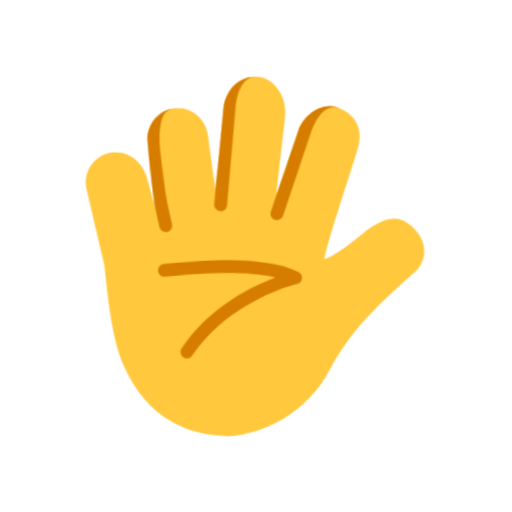
t = 0.00 s
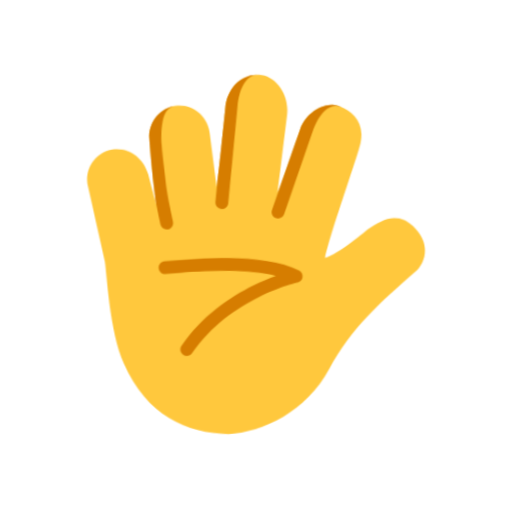
t = 0.40 s
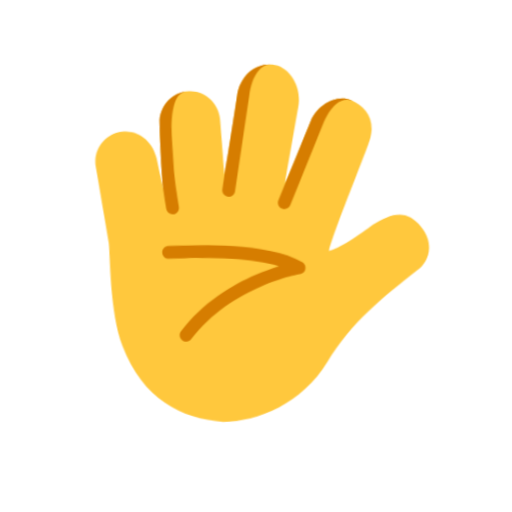
t = 1.20 s
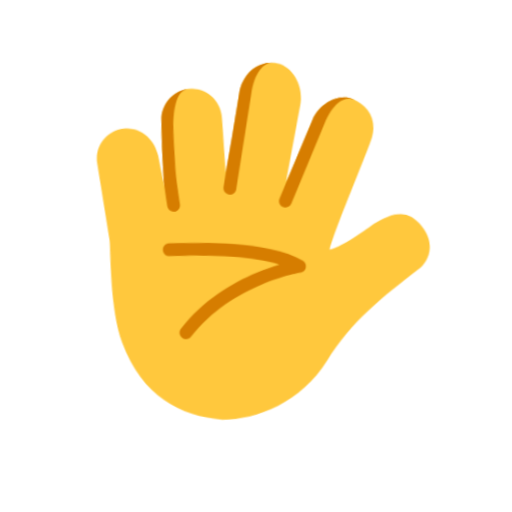
t = 1.60 s
t = 2.00 s: frame unchanged from t = 1.20 s, image omitted
t = 2.80 s: frame unchanged from t = 0.40 s, image omitted

The animated SVG that drew these frames (rendered in a browser with its animation timeline set to each time). Animation: 1 CSS @keyframes rule; one cycle of 3.20 s, repeats indefinitely.

<svg xmlns="http://www.w3.org/2000/svg" viewBox="0 0 320 320" role="img"><title>touch</title><style>@media(prefers-reduced-motion:no-preference){.art{transform-origin:160px 210px;animation:float 3.2s ease-in-out infinite}@keyframes float{0%,100%{transform:translateY(0) rotate(-2deg)}50%{transform:translateY(-9px) rotate(2deg)}}}</style><g class="art"><svg viewBox="0 0 32 32" fill="none" xmlns="http://www.w3.org/2000/svg" x="32" y="32" width="256" height="256">
<path d="M28.6875 14.3594C27.4439 12.8937 26.2031 13.4844 24.9531 14.2813C24.9531 14.2813 22.5469 16.2344 21.5469 16.4219C22.1094 14.1719 24.3232 8.55037 24.5625 7.48438C24.9062 5.95313 24.0035 5.04529 23.0156 4.64063C21.7188 4.10938 20.2978 5.19384 19.875 6.29688C18.935 8.74934 17.9418 11.4566 17.9688 11.1875L18.8594 5.26563C19.125 3.64063 18.0763 2.10188 16.7608 2.00255C15.3467 1.89577 14.2473 3.00163 14.0625 4.47254C13.6719 7.58192 13.2188 10.9455 13.2188 10.6563L12.7969 6.53126C12.7369 5.23126 11.6369 4.18001 10.3269 4.24001C9.02687 4.30001 8.0025 5.44001 8.0625 6.75001C8.18933 9.66401 8.50022 12.1419 8.46875 11.9531L7.90625 9.56251C7.5625 8.25001 6.45376 7.35501 5.13376 7.54501C3.86376 7.73501 2.97374 8.91501 3.14374 10.195L4.34375 16.2969C4.46944 17.2575 4.5625 21.7188 5.60937 24.2656C7.31473 28.4145 10.375 29.8438 13.6408 30.0025C16.3438 29.9219 19.7344 28.4375 21.6562 25.1094C23.4888 21.9359 25.7344 20.0469 28.5625 17.7031C29.2094 17.167 29.9311 15.825 28.6875 14.3594Z" fill="#FFC83D"/>
<path d="M15.013 4.44207C15.093 3.66837 15.309 3.01403 15.6216 2.57968C15.8867 2.21121 16.2081 2.01182 16.6019 1.99559C15.265 1.9799 14.2403 3.05723 14.0625 4.47254C13.7608 6.87415 13.4218 9.42738 13.2831 10.332L13.0975 11.8454C13.0639 12.1195 13.2588 12.3689 13.5329 12.4025C13.807 12.4362 14.0565 12.2412 14.0901 11.9671L15.012 4.45151L15.013 4.44207Z" fill="#D67D00"/>
<path d="M8.55066 12.348C8.51612 12.1484 8.4801 11.9335 8.44542 11.7149C8.3724 11.0316 8.1614 9.02355 8.06244 6.75001C8.00921 5.58776 8.80953 4.55934 9.89862 4.30023L9.90565 4.33178C9.55477 4.41 9.28887 4.77121 9.1343 5.45234C8.98827 6.09581 8.99336 6.82164 9.01075 7.23704C9.03462 7.80756 9.09903 8.49055 9.16789 9.22084C9.2001 9.56234 9.23328 9.9143 9.26375 10.2698C9.3086 10.7933 9.42651 11.5446 9.53601 12.1775C9.59031 12.4912 9.64174 12.7713 9.67958 12.9729C9.6985 13.0737 9.714 13.1547 9.72475 13.2105L9.73713 13.2743L9.74136 13.2959C9.79476 13.5668 9.61842 13.8298 9.34749 13.8832C9.07656 13.9366 8.81364 13.7603 8.76024 13.4893L8.75564 13.4658L8.74285 13.3998C8.73182 13.3427 8.71601 13.26 8.69675 13.1574C8.65826 12.9524 8.60595 12.6675 8.55066 12.348Z" fill="#D67D00"/>
<path d="M17.5003 12.5906L18.4701 9.99588C18.6417 9.54826 18.8468 9.00584 19.0684 8.42009C19.3241 7.7438 19.6018 7.00939 19.8749 6.29688C20.2977 5.19384 21.7187 4.10938 23.0156 4.64063L23.0341 4.64829L23.0296 4.66192C22.5887 4.51522 22.1965 4.62055 21.8196 4.95126C21.4228 5.29936 21.0656 5.88608 20.798 6.62368L20.7963 6.62819L18.437 12.9407C18.3403 13.1993 18.0523 13.3307 17.7936 13.234C17.5349 13.1373 17.4036 12.8492 17.5003 12.5906Z" fill="#D67D00"/>
<path d="M9.06687 17.3737C10.2293 17.2907 12.1236 17.1768 14.0388 17.2558C15.3462 17.3098 16.6214 17.4527 17.6704 17.7363C17.1632 17.9067 16.5544 18.1381 15.8917 18.4446C14.0716 19.2865 11.8175 20.7082 10.1564 23.0208C9.99531 23.2451 10.0465 23.5575 10.2708 23.7186C10.4951 23.8797 10.8075 23.8285 10.9686 23.6042C12.495 21.4793 14.5846 20.151 16.3115 19.3523C17.1727 18.9539 17.9368 18.6904 18.484 18.5269C18.7573 18.4453 18.9759 18.3887 19.1245 18.3529C19.1988 18.335 19.2556 18.3223 19.293 18.3143L19.3342 18.3056L19.3434 18.3037L19.3448 18.3034C19.5515 18.2633 19.7113 18.098 19.744 17.89C19.7766 17.6819 19.6753 17.4756 19.4906 17.3742C18.1052 16.6136 16.0302 16.3371 14.08 16.2567C12.1066 16.1753 10.1665 16.2926 8.99563 16.3763C8.72019 16.396 8.51285 16.6352 8.53252 16.9106C8.55219 17.1861 8.79143 17.3934 9.06687 17.3737Z" fill="#D67D00"/>
</svg>
</g></svg>
